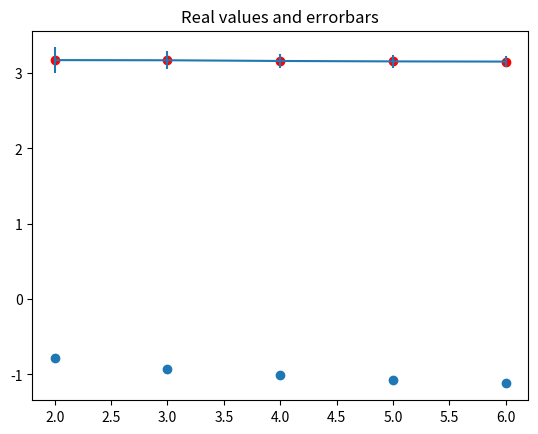

Generate this figure with matplotlib:
#MonteCarlo
#to compare results: online calc:https://academo.org/demos/estimating-pi-monte-carlo/
import random as rd
import numpy as np
import matplotlib.pyplot as plt
import math
#n = input('Enter the size of random saples: ')
#print("Sample size is "+n)
#n = int(n)
n=10000000
#m=10
pii=[]

zwischenergebnis= np.zeros(n)

def mc_pi(n):
    circlepoints = 0
    squarepoints = 0
    for i in range (0,n):
        randx = rd.uniform(0, 1)
        randy = rd.uniform(0, 1)
        distance= randx**2 + randy**2
        if (distance<1):
            circlepoints +=1

        squarepoints +=1

        pi = 4* circlepoints/ squarepoints
        #global zwischenergebnis
        zwischenergebnis[i]=pi
       # mc_pi(zwischenergebnis)
        #print("Zwischenergebnis ",zwischenergebnis[i])
    print("Final Estimation of Pi=", pi)
    return[pi]


#def mc_pi_stat(zwischenerg):
    #global mittelwert
    #mittelwert=np.mean(zwischenerg)
    #print(mittelwert)


#def mc_pi_stat(n,m):
#    mc_pi(n)
#    x=0
#    while x<m:
#        pii.append(mc_pi(n))
#        x=x+1
#        mean =np.mean(pii)
#        std = np.std(pii,ddof=1)
#        return mean,std


def mc_pi_stat(n,m):
    x=0
    while x<m:
        pii.append(mc_pi(n))
        #print("pii array")
        #print(pii)
        x = x + 1
    mean=np.mean(pii)
    std=np.std(pii,ddof=1)
    print("Mittelwert:")
    print(mean)
    print("Abweichung:")
    print(std)
    return mean, std

#irgendwie springs aus der for schleife nach dem x=2. mal raus :(
#weil n zu klein war und der zero array somit nur 100 stellen hatte (x= 2 =100)
def mc_pi_plt():
    a=100
    daten= np.zeros((5,3))
    for x in range(5):
       # xachse = [0,0,0,0,0]
        #xachse[x]=a
        [mean,std]=mc_pi_stat(a,10)
        #daten[x,1]=mean
        #daten[x,2]=std
        daten[x,0]=a
        daten[x,1]=mean
        daten[x,2]=std
        a = a * 10

    print(daten)
    plt.scatter(np.log10(daten[:,0]), daten[:, 1], color='red')
    plt.errorbar(np.log10(daten[:,0]), daten[:, 1], yerr=daten[:, 2])
    plt.title('Real values and errorbars')
    plt.show()

    plt.scatter(np.log10(daten[:,0]), np.log10(daten[:, 2]))
    plt.show()





#[mean, std] = mc_pi_stat(10, 10) #m-mal Berechnung ausführen
#[mean, std] = mc_pi_stat(100, 10) #m-mal Berechnung ausführen
#[mean, std] = mc_pi_stat(1000, 10) #m-mal Berechnung ausführen
mc_pi_plt()

